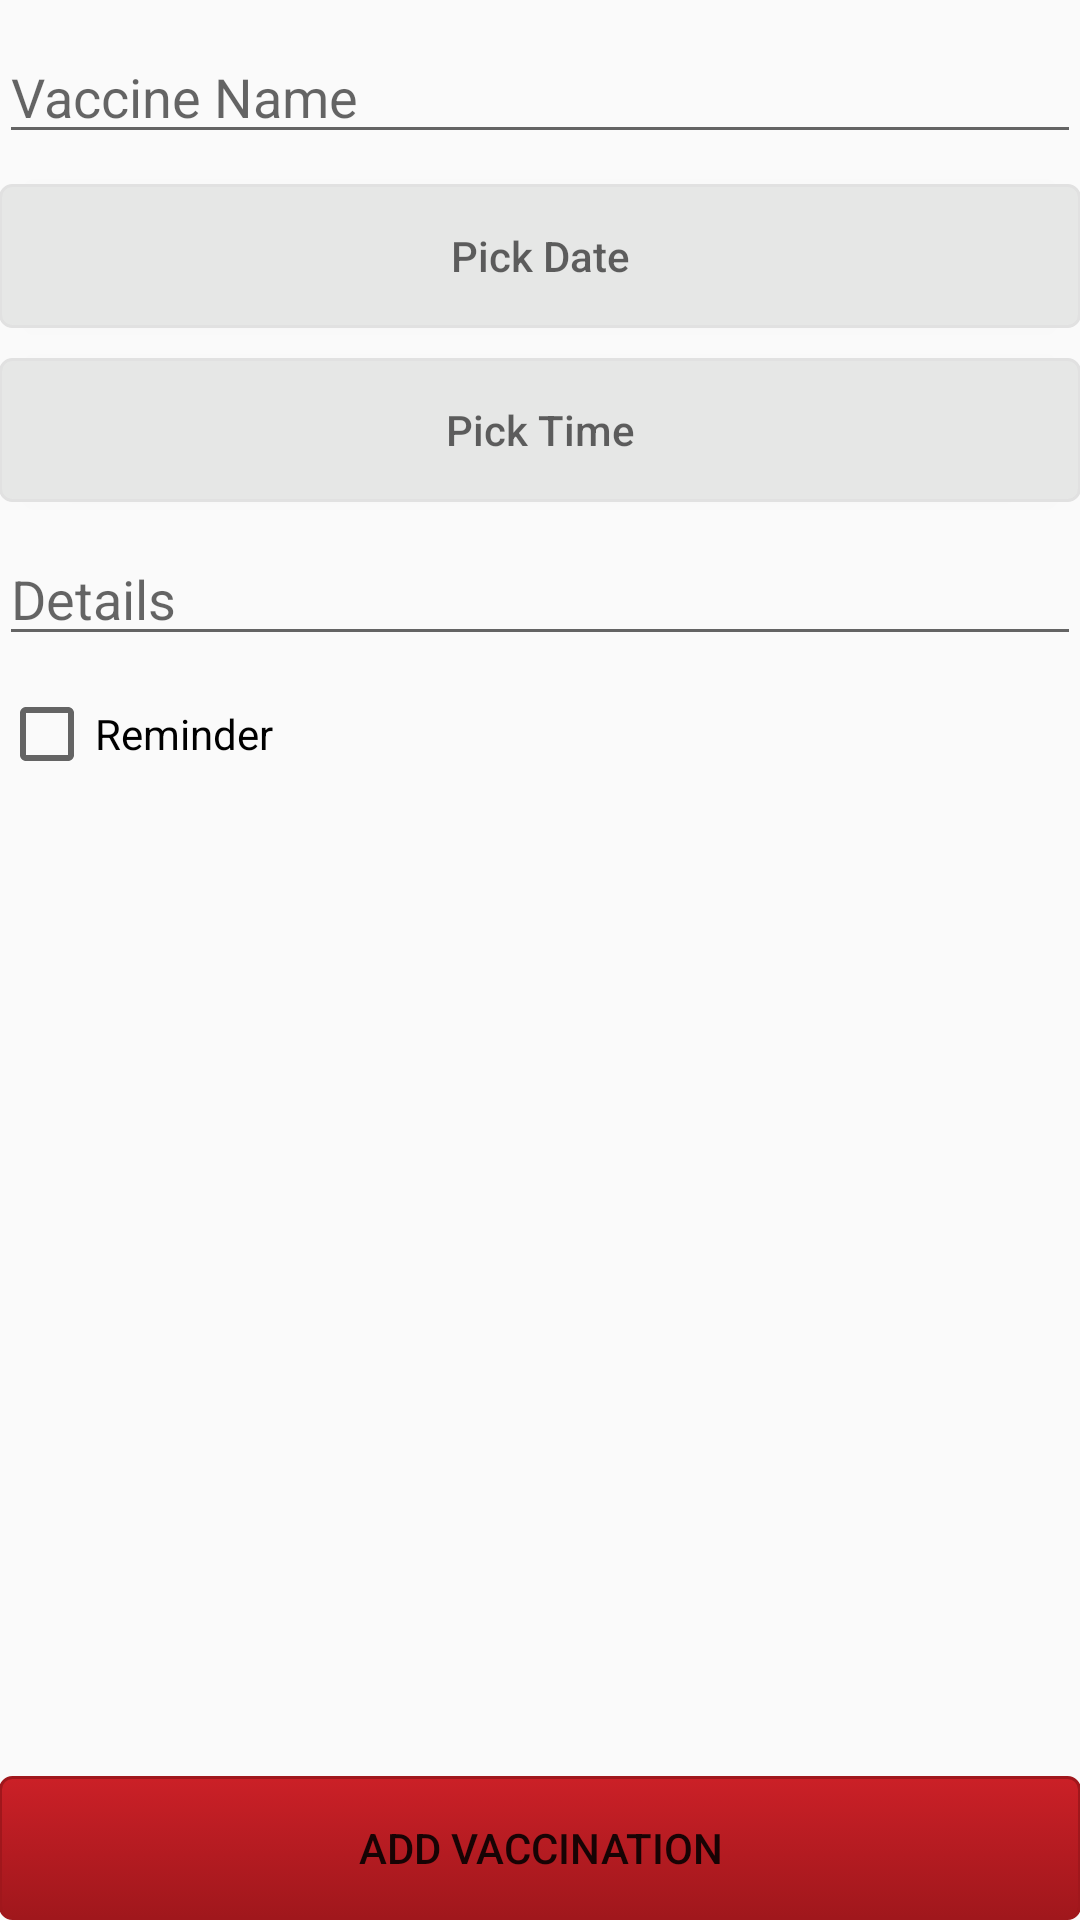

The Android layout XML behind this screen, and the referenced resources:
<!-- AndroidManifest.xml: application theme AppTheme -->
<!-- res/layout/activity_add_vaccination.xml -->
<?xml version="1.0" encoding="utf-8"?>
<RelativeLayout xmlns:android="http://schemas.android.com/apk/res/android"
    xmlns:tools="http://schemas.android.com/tools"
    android:layout_width="match_parent"
    android:layout_height="match_parent"
    android:paddingBottom="@dimen/activity_vertical_margin"
    android:paddingLeft="@dimen/activity_horizontal_margin"
    android:paddingRight="@dimen/activity_horizontal_margin"
    android:paddingTop="@dimen/activity_vertical_margin"
    tools:context="com.newfeds.icare.activities.AddVaccination">
    <LinearLayout
        android:layout_width="match_parent"
        android:layout_height="match_parent"
        android:orientation="vertical">
        <ScrollView
            android:layout_width="match_parent"
            android:layout_height="0dp"
            android:layout_weight="1">
            <LinearLayout
                android:layout_width="match_parent"
                android:layout_height="match_parent"
                android:orientation="vertical"
                >
            <EditText
                android:layout_marginTop="10dp"
                android:layout_width="match_parent"
                android:layout_height="wrap_content"
                android:id="@+id/editTextAddVaccinationName"
                android:hint="Vaccine Name"
                />
            <Button
                android:layout_marginTop="10dp"
                android:layout_width="match_parent"
                android:layout_height="wrap_content"
                android:id="@+id/buttonAddVaccinationDate"
                android:background="@drawable/ps__button_flat_digg"
                android:hint="Pick Date"/>
            <Button
                android:layout_marginTop="10dp"
                android:layout_width="match_parent"
                android:layout_height="wrap_content"
                android:id="@+id/buttonAddVaccinationTime"
                android:background="@drawable/ps__button_flat_digg"
                android:hint="Pick Time"/>
            <EditText
                android:layout_marginTop="10dp"
                android:layout_width="match_parent"
                android:layout_height="wrap_content"
                android:id="@+id/editTextAddVaccinationDetails"
                android:hint="Details"/>

                <CheckBox
                    android:layout_marginTop="10dp"
                    android:layout_width="wrap_content"
                    android:layout_height="wrap_content"
                    android:text="Reminder"
                    android:id="@+id/checkBoxAddVaccinationReminder" />
            </LinearLayout>
        </ScrollView>

        <Button
            android:layout_width="match_parent"
            android:layout_height="wrap_content"
            android:text="Add Vaccination"
            android:background="@drawable/ps__button_pinterest"
            android:id="@+id/buttonAddVaccination" />
    </LinearLayout>

</RelativeLayout>
<!-- resources referenced by this layout -->
<resources>
  <!-- drawable ps__button_flat_digg (drawable) -->
  <?xml version="1.0" encoding="utf-8"?>
  <selector xmlns:android="http://schemas.android.com/apk/res/android" android:dither="true">
      
      <item android:state_pressed="true"><shape>
              <gradient android:angle="270" android:endColor="#FBFBFB" android:startColor="#FBFBFB" />
  
              <stroke android:width="1dp" android:color="#E1E1E1" />
  
              <corners android:radius="4dp" />
  
              <padding android:bottom="10dp" android:left="10dp" android:right="10dp" android:top="10dp" />
          </shape></item>
      <item><shape>
              <gradient android:angle="270" android:endColor="#E6E7E6" android:startColor="#E6E7E6" />
  
              <stroke android:width="1dp" android:color="#E1E1E1" />
  
              <corners android:radius="4dp" />
  
              <padding android:bottom="10dp" android:left="10dp" android:right="10dp" android:top="10dp" />
          </shape></item>
  
  </selector>
  <!-- drawable ps__button_pinterest (drawable) -->
  <?xml version="1.0" encoding="utf-8"?>
  <selector xmlns:android="http://schemas.android.com/apk/res/android" android:dither="true">
      
      <item android:state_pressed="true"><shape>
              <gradient android:angle="270" android:endColor="#cb2027" android:startColor="#a0171c" />
  
              <stroke android:width="1dp" android:color="#a0171c" />
  
              <corners android:radius="4dp" />
  
              <padding android:bottom="10dp" android:left="10dp" android:right="10dp" android:top="10dp" />
          </shape></item>
      <item><shape>
              <gradient android:angle="270" android:endColor="#a0171c" android:startColor="#cb2027" />
  
              <stroke android:width="1dp" android:color="#a0171c" />
  
              <corners android:radius="4dp" />
  
              <padding android:bottom="10dp" android:left="10dp" android:right="10dp" android:top="10dp" />
          </shape></item>
  
  </selector>
  <style name="AppTheme" parent="Theme.AppCompat.Light.DarkActionBar">
          
          <item name="colorPrimary">@color/colorPrimary</item>
          <item name="colorPrimaryDark">@color/colorPrimaryDark</item>
          <item name="colorAccent">@color/colorAccent</item>
      </style>
  <color name="colorPrimary">#a10008</color>
  <color name="colorPrimaryDark">#bf000d</color>
  <color name="colorAccent">#ff000d</color>
</resources>
